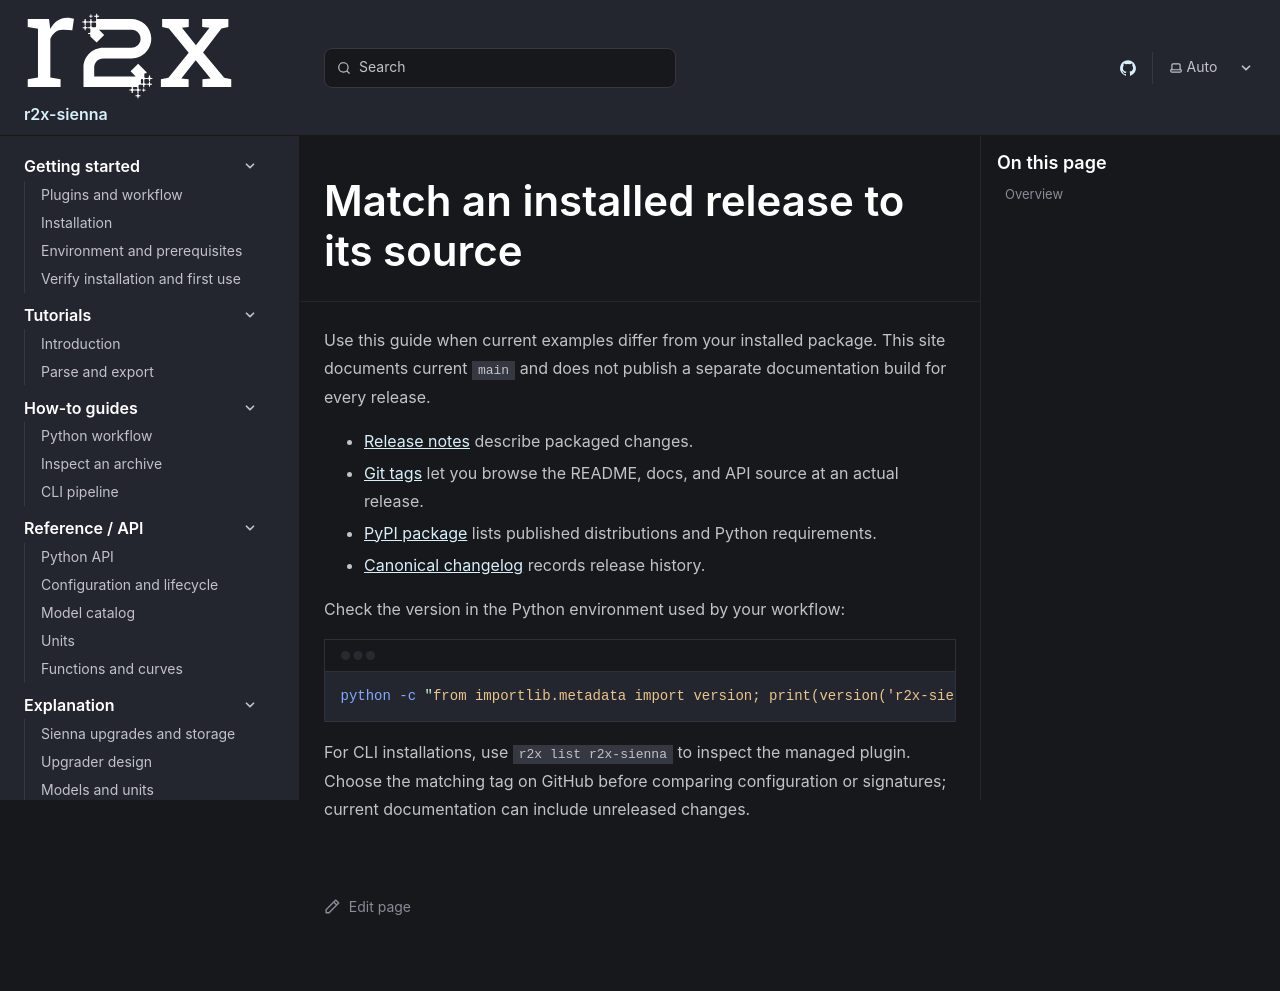

repository: NatLabRockies/r2x-sienna · page: reference/versions/index.html · generator: sphinx

---
title: "Match an installed release to its source"
---

Use this guide when current examples differ from your installed package. This site documents current `main` and does not publish a separate documentation build for every release.

- [Release notes](https://github.com/NatLabRockies/r2x-sienna/releases) describe packaged changes.
- [Git tags](https://github.com/NatLabRockies/r2x-sienna/tags) let you browse the README, docs, and API source at an actual release.
- [PyPI package](https://pypi.org/project/r2x-sienna/) lists published distributions and Python requirements.
- [Canonical changelog](https://github.com/NatLabRockies/r2x-sienna/blob/main/CHANGELOG.md) records release history.

Check the version in the Python environment used by your workflow:

```bash
python -c "from importlib.metadata import version; print(version('r2x-sienna'))"
```

For CLI installations, use `r2x list r2x-sienna` to inspect the managed plugin.
Choose the matching tag on GitHub before comparing configuration or signatures; current documentation can include unreleased changes.
